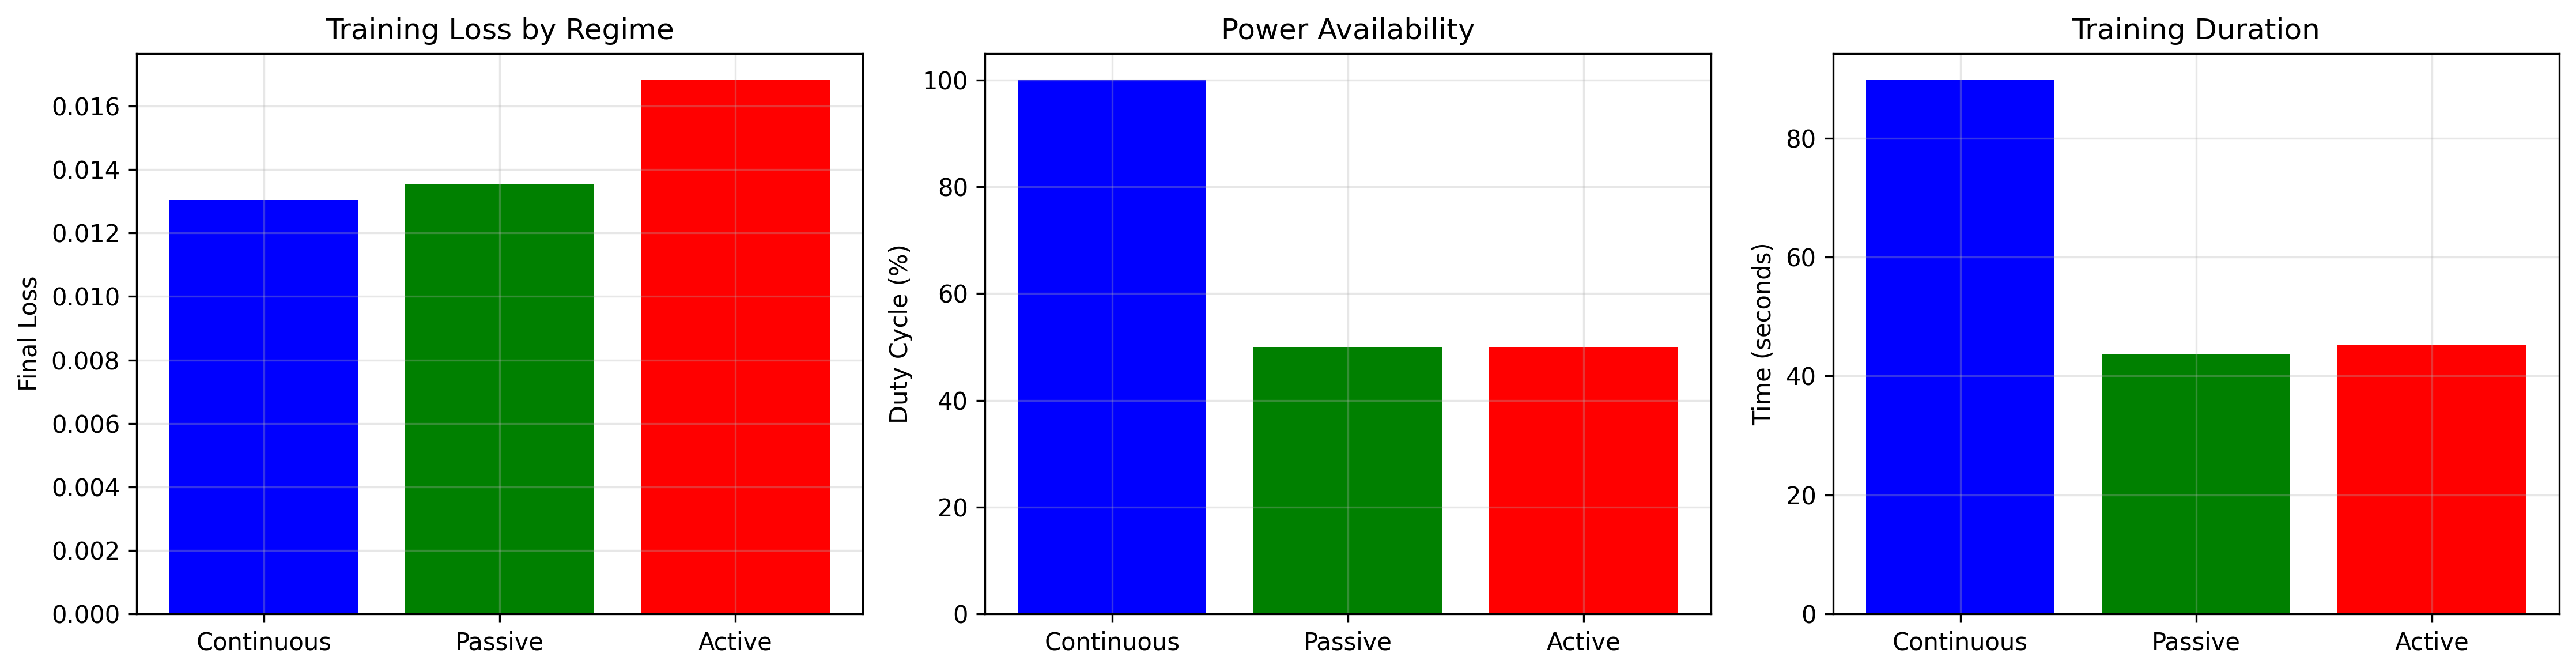

Values plotted in this chart, from the file beside it:
Regime, Duty Cycle (%), Final Loss, Training Time (s), Loss vs Baseline (%)
Continuous, 100.0, 0.01304, 89.74, 0.0
Passive, 50.0, 0.01354, 43.59, 3.85
Active, 50.0, 0.01682, 45.24, 29.02
